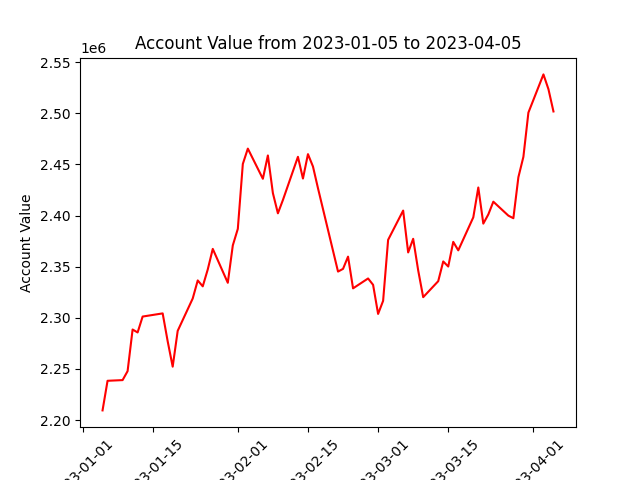

Data behind this chart, as committed beside it:
datadate, account_value
20230105, 2209415
20230106, 2238369
20230109, 2239037
20230110, 2247810
20230111, 2288520
20230112, 2285632
20230113, 2301182
20230117, 2304279
20230118, 2277011
20230119, 2252196
20230120, 2287210
20230123, 2318866
20230124, 2336512
20230125, 2330722
20230126, 2347245
20230127, 2367351
20230130, 2334201
20230131, 2370790
20230201, 2386944
20230202, 2450412
20230203, 2465414
20230206, 2435912
20230207, 2458740
20230208, 2421892
20230209, 2402141
20230210, 2415142
20230213, 2457385
20230214, 2436136
20230215, 2459994
20230216, 2447911
20230217, 2426680
20230221, 2345156
20230222, 2347815
20230223, 2359778
20230224, 2328763
20230227, 2338427
20230228, 2332213
20230301, 2303751
20230302, 2316539
20230303, 2376199
20230306, 2404814
20230307, 2363875
20230308, 2377213
20230309, 2346365
20230310, 2320131
20230313, 2335769
20230314, 2355071
20230315, 2350095
20230316, 2374218
20230317, 2365926
20230320, 2398210
20230321, 2427379
20230322, 2392058
20230323, 2401053
20230324, 2413507
20230327, 2399879
20230328, 2397341
20230329, 2437456
20230330, 2457355
20230331, 2500632
... 3 more rows
